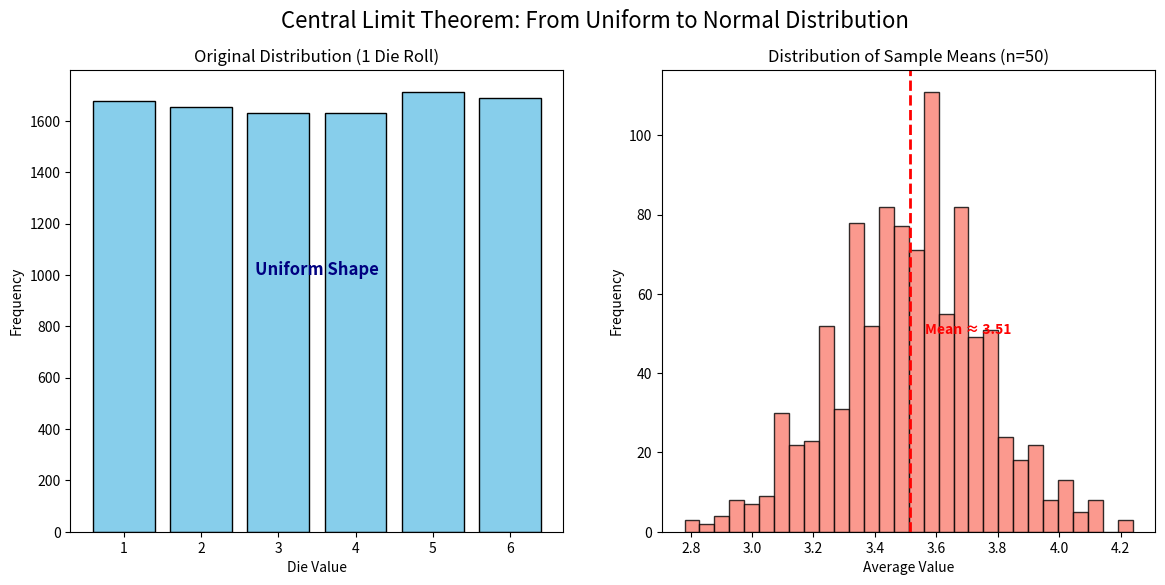

Reproduce this figure in Python.
import pandas as pd
import numpy as np
import matplotlib.pyplot as plt

def demonstrate_clt():
    # 1. The Population: A Fair Die (Uniform Distribution)
    # Probabilities are equal for 1, 2, 3, 4, 5, 6
    population_data = np.random.randint(1, 7, size=10000)
    
    # 2. Sampling: Take many samples and calculate their means
    sample_means = []
    n_samples = 1000  # Number of experiments
    sample_size = 50  # Rolls per experiment
    
    for _ in range(n_samples):
        # Roll the die 'sample_size' times
        sample = np.random.choice(population_data, size=sample_size)
        # Record the average
        sample_means.append(np.mean(sample))
    
    df_means = pd.DataFrame(sample_means, columns=['Mean'])

    # 3. Visualization
    fig, (ax1, ax2) = plt.subplots(1, 2, figsize=(14, 6))
    
    # Plot 1: The Original Uniform Distribution
    ax1.hist(population_data, bins=6, range=(0.5, 6.5), rwidth=0.8, color='skyblue', edgecolor='black')
    ax1.set_title("Original Distribution (1 Die Roll)", fontsize=12)
    ax1.set_xlabel("Die Value")
    ax1.set_ylabel("Frequency")
    ax1.text(3.5, 1000, "Uniform Shape", ha='center', fontsize=12, fontweight='bold', color='navy')
    
    # Plot 2: The Sampling Distribution (Bell Curve)
    ax2.hist(df_means['Mean'], bins=30, color='salmon', edgecolor='black', alpha=0.8)
    ax2.set_title(f"Distribution of Sample Means (n={sample_size})", fontsize=12)
    ax2.set_xlabel("Average Value")
    ax2.set_ylabel("Frequency")
    
    # Add mean line
    grand_mean = df_means['Mean'].mean()
    ax2.axvline(grand_mean, color='red', linestyle='dashed', linewidth=2)
    ax2.text(grand_mean + 0.05, 50, f"Mean ≈ {grand_mean:.2f}", color='red', fontweight='bold')
    
    plt.suptitle("Central Limit Theorem: From Uniform to Normal Distribution", fontsize=16)
    plt.show()

if __name__ == "__main__":
    demonstrate_clt()
